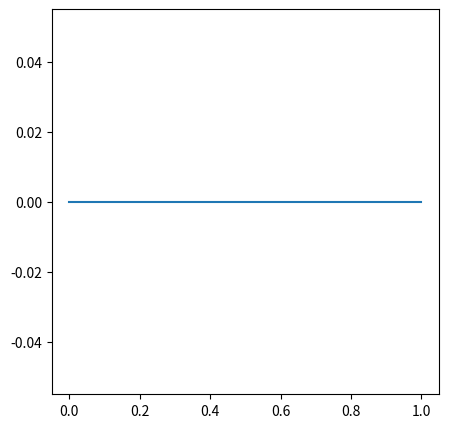

Write Python code to recreate this figure.
import numpy as np
import matplotlib.pyplot as plt


fig, ax = plt.subplots(1, 1, figsize = (5, 5))
N = 100
y = np.full(N, 0.)
x = np.linspace(0, 1.0, N)

ax.plot(x, y)